Run: headless pygame with SDL's dummy video driver; simulated clock (each Clock.tick advances the game by its frame time, no real sleeping); random seed 0; keys injected as events and as key.get_pressed() state; no mouse input.
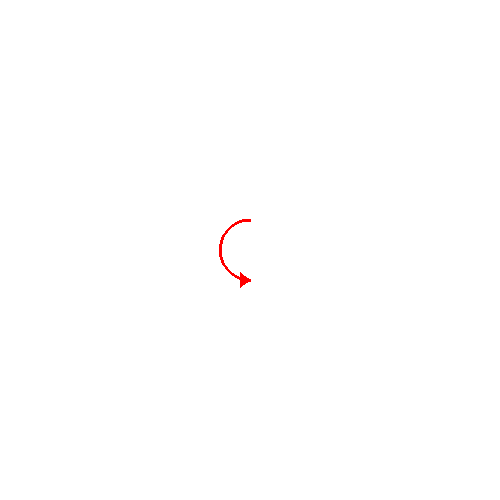
Frame 1 of 4 · flips 1–60 · no input
Frame 2 of 4 · flips 61–180 · tapped SPACE, RETURN · held RIGHT (→), D · screen unchanged from frame 1, image omitted
Frame 3 of 4 · flips 181–300 · held DOWN (↓), S · screen unchanged from frame 2, image omitted
Frame 4 of 4 · flips 301–420 · held LEFT (←), A, UP (↑), W · screen unchanged from frame 3, image omitted

The pygame program that drew these frames:

import pygame
import math

def draw_curved_arrow(surface, center, r, angle, color,
                        thickness=2, arrowhead_length=15, arrowhead_width=10, num_points=30):
    """
    Draws a curved arrow along a circular arc.

    The arc is drawn along a circle of radius r centered at 'center'. The arrow
    always starts at the point directly above the center (i.e. at 270°) and
    sweeps an arc by the given 'angle' in degrees. For example, angle=90 will
    draw one-quarter of a circle. The arrowhead is drawn at the tip (end of the
    arc) and is oriented tangentially to the circle. Negative angles are also
    supported, causing the arc (and arrowhead) to be drawn in the opposite direction.

    Parameters:
      surface          - Pygame surface to draw on.
      center           - Tuple (x, y) for the center of the circle.
      r                - Radius of the circle.
      angle            - Arc angle in degrees (max is 360). The arrow starts at the
                         point (center[0], center[1]-r) and extends by this angle.
                         Can be negative.
      color            - Color for the arrow (arc and arrowhead).
      thickness        - Line thickness for the arc.
      arrowhead_length - Distance from the arrow tip back to the base of the arrowhead.
      arrowhead_width  - Width of the base of the arrowhead.
      num_points       - Number of points used to approximate the arc.
    """
    # Do nothing if no arc is specified.
    if angle == 0:
        return

    # Define starting angle: 270° (i.e. "up" from the center).
    start_deg = 270
    end_deg = start_deg + angle

    # Convert degrees to radians.
    start_rad = math.radians(start_deg)
    end_rad = math.radians(end_deg)

    # Create a list of points along the arc.
    arc_points = []
    for i in range(num_points):
        # Linear interpolation from start to end angle.
        t = i / (num_points - 1)
        current_rad = start_rad + t * (end_rad - start_rad)
        x = center[0] + r * math.cos(current_rad)
        y = center[1] + r * math.sin(current_rad)
        arc_points.append((x, y))

    # Draw the arc as connected lines.
    pygame.draw.lines(surface, color, False, arc_points, thickness)

    # Calculate the tip of the arrow (end of the arc).
    tip = arc_points[-1]

    # Determine the tangent vector at the tip.
    # For a circle parameterized by theta, the derivative is (-sin(theta), cos(theta)).
    # However, the actual direction along the arc depends on whether angle is positive or negative.
    direction = 1 if angle > 0 else -1  # positive: one direction; negative: reverse.
    tangent = (direction * -math.sin(end_rad), direction * math.cos(end_rad))
    # (tangent is already a unit vector, but we normalize just in case)
    mag = math.hypot(tangent[0], tangent[1])
    if mag:
        tangent = (tangent[0] / mag, tangent[1] / mag)
    else:
        tangent = (0, 0)

    # Find the base center of the arrowhead by stepping back from the tip along the tangent.
    base_center = (tip[0] - arrowhead_length * tangent[0],
                   tip[1] - arrowhead_length * tangent[1])

    # Compute a perpendicular vector to the tangent (for arrowhead width).
    perp = (tangent[1], -tangent[0])

    # Determine the two base corners of the arrowhead.
    left_corner = (base_center[0] + (arrowhead_width / 2) * perp[0],
                   base_center[1] + (arrowhead_width / 2) * perp[1])
    right_corner = (base_center[0] - (arrowhead_width / 2) * perp[0],
                    base_center[1] - (arrowhead_width / 2) * perp[1])

    # Draw the arrowhead as a filled polygon.
    pygame.draw.polygon(surface, color, [tip, left_corner, right_corner])


# ---------------------------
# Example usage:
# ---------------------------
if __name__ == '__main__':
    pygame.init()
    screen = pygame.display.set_mode((500, 500))
    clock = pygame.time.Clock()

    # Define some parameters.
    center = (250, 250)
    radius = 30
    arc_angle = -180     # Try positive 90 or negative -90 or even 360.
    arrow_color = (255, 0, 0)  # Red

    running = True
    while running:
        for event in pygame.event.get():
            if event.type == pygame.QUIT:
                running = False

        screen.fill((255, 255, 255))  # White background

        # Draw the curved arrow.
        draw_curved_arrow(screen, center, radius, arc_angle, arrow_color,
                          thickness=3, arrowhead_length=10, arrowhead_width=15)

        pygame.display.flip()
        clock.tick(60)

    pygame.quit()
